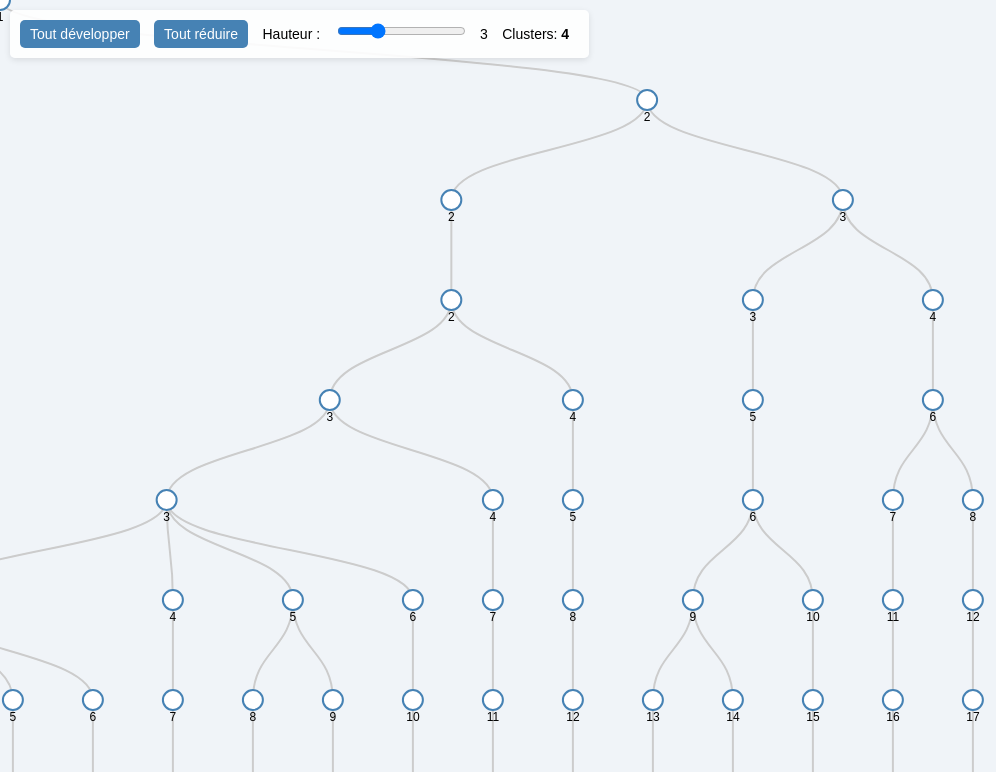
D3 v7 page, settled after 480 driven frames (8 s of simulated time); the page loaded 1 data file(s).


  const svg = d3.select("svg"),
        width = window.innerWidth,
        height = window.innerHeight;

  const g = svg.append("g");
  const tooltip = d3.select("#tooltip");
  const zoom = d3.zoom().on("zoom", (event) => g.attr("transform", event.transform));
  svg.call(zoom);

  let root;
  let i = 0;
  const treeLayout = d3.tree().nodeSize([40, 100]);

  const color = d3.scaleOrdinal(d3.schemeCategory10);
  let clusterMap = {};
  let currentHeight = 3;

  function removeCycles(node, seen = new Set()) {
    if (seen.has(node)) return null;
    seen.add(node);
    if (node.children) {
      node.children = node.children.map(child => removeCycles(child, seen)).filter(Boolean);
    }
    return node;
  }

  d3.json("tree3.json").then(rawData => {
    const data = removeCycles(rawData);
    root = d3.hierarchy(data);
    root.x0 = height / 2;
    root.y0 = 0;

    updateClusters();
    update(root);

    const maxDepth = getMaxDepth(root);
    document.getElementById("heightSlider").max = maxDepth;
  });

  function update(source) {
    const treeData = treeLayout(root);
    const nodes = treeData.descendants();
    const links = treeData.links();

    const node = g.selectAll(".node")
      .data(nodes, d => d.id || (d.id = ++i));

    const nodeEnter = node.enter().append("g")
      .attr("class", "node")
      .attr("transform", d => `translate(${source.x0},${source.y0})`)
      .on("click", (event, d) => {
        if (d.children) {
          d._children = d.children;
          d.children = null;
        } else if (d._children) {
          d.children = d._children;
          d._children = null;
        }
        updateClusters();
        update(d);
      })
      .on("mousemove", (event, d) => {
        tooltip.style("visibility", "visible")
          .style("top", (event.pageY + 15) + "px")
          .style("left", (event.pageX + 15) + "px")
          .text(d.data.summary || "No summary available");
      })
      .on("mouseout", () => tooltip.style("visibility", "hidden"));

    nodeEnter.append("circle")
      .attr("r", 10)
      .style("fill", d => {
        const cluster = clusterMap[d.id];
        return cluster !== undefined ? color(cluster) : "#fff";
      });

    nodeEnter.append("text")
      .attr("dy", 12)
      .text(d => d.data.name || d.data.summary || "");

    const nodeUpdate = nodeEnter.merge(node);

    nodeUpdate.transition()
      .duration(500)
      .attr("transform", d => `translate(${d.x},${d.y})`);

    nodeUpdate.select("circle")
      .style("fill", d => {
        const cluster = clusterMap[d.id];
        return cluster !== undefined ? color(cluster) : "#fff";
      });

    node.exit().transition()
      .duration(500)
      .attr("transform", d => `translate(${source.x},${source.y})`)
      .remove()
      .selectAll("circle, text").style("fill-opacity", 0);

    const link = g.selectAll(".link")
      .data(links, d => d.target.id);

    const linkEnter = link.enter().insert("path", "g")
      .attr("class", "link")
      .attr("d", d => {
        const o = { x: source.x0, y: source.y0 };
        return d3.linkVertical().x(d => d.x).y(d => d.y)({ source: o, target: o });
      });

    linkEnter.merge(link).transition()
      .duration(500)
      .attr("d", d3.linkVertical().x(d => d.x).y(d => d.y))
      .attr("stroke", d => {
        const cluster = clusterMap[d.source.id];
        return cluster !== undefined ? color(cluster) : "#ccc";
      })
      .attr("stroke-width", d => {
        const cluster = clusterMap[d.source.id];
        return cluster !== undefined ? 3 : 2;
      });

    link.exit().transition()
      .duration(500)
      .attr("d", d => {
        const o = { x: source.x, y: source.y };
        return d3.linkVertical().x(d => d.x).y(d => d.y)({ source: o, target: o });
      }).remove();

    nodes.forEach(d => {
      d.x0 = d.x;
      d.y0 = d.y;
    });
  }

  function collapseAll(d) {
    if (d.children) {
      d.children.forEach(collapseAll);
      d._children = d.children;
      d.children = null;
    }
  }

  function expandAll(d) {
    if (d._children) {
      d.children = d._children;
      d._children = null;
    }
    if (d.children) {
      d.children.forEach(expandAll);
    }
  }

  window.collapseAllTree = function () {
    if (root) {
      collapseAll(root);
      updateClusters();
      update(root);
    }
  };

  window.expandAllTree = function () {
    if (root) {
      expandAll(root);
      updateClusters();
      update(root);
    }
  };

  window.onHeightChange = function (value) {
    currentHeight = +value;
    document.getElementById("heightValue").textContent = value;
    updateClusters();
    update(root);
  };

  function updateClusters() {
  clusterMap = {};
  const totalClusters = assignClustersByHeight(root, currentHeight);
  document.getElementById("clusterCount").textContent = totalClusters;
}


  function assignClustersByHeight(node, height, clusterId = 0, depth = 0) {
    if (!node) return clusterId;

    if (depth >= height || (!node.children && !node._children)) {
      markCluster(node, clusterId);
      return clusterId + 1;
    }

    const children = node.children || node._children || [];
    for (const child of children) {
      clusterId = assignClustersByHeight(child, height, clusterId, depth + 1);
    }

    return clusterId;
  }

  function markCluster(node, clusterId) {
    clusterMap[node.id] = clusterId;
    const children = node.children || node._children || [];
    for (const child of children) {
      markCluster(child, clusterId);
    }
  }

  function getMaxDepth(node, depth = 0) {
    const children = node.children || node._children || [];
    return Math.max(depth, ...children.map(child => getMaxDepth(child, depth + 1)));
  }


### data: tree3.json
{
 "name": "1",
 "summary": "Les échanges concernent principalement l…",
 "children": [
  {
   "name": "1",
   "summary": "Merge 1.3",
   "children": [
    "{... 3 keys}"
   ]
  },
  {
   "name": "2",
   "summary": "Merge 1.3",
   "children": [
    "{... 3 keys}",
    "{... 3 keys}"
   ]
  }
 ]
}